Labelled photos from "groundnut-leaf-diseases", an image-classification folder in doussou1999/groundnut-leaf-diseases. The possible labels are: alternaria leaf spot, healthy, leaf spot early and late, rosette, rust.

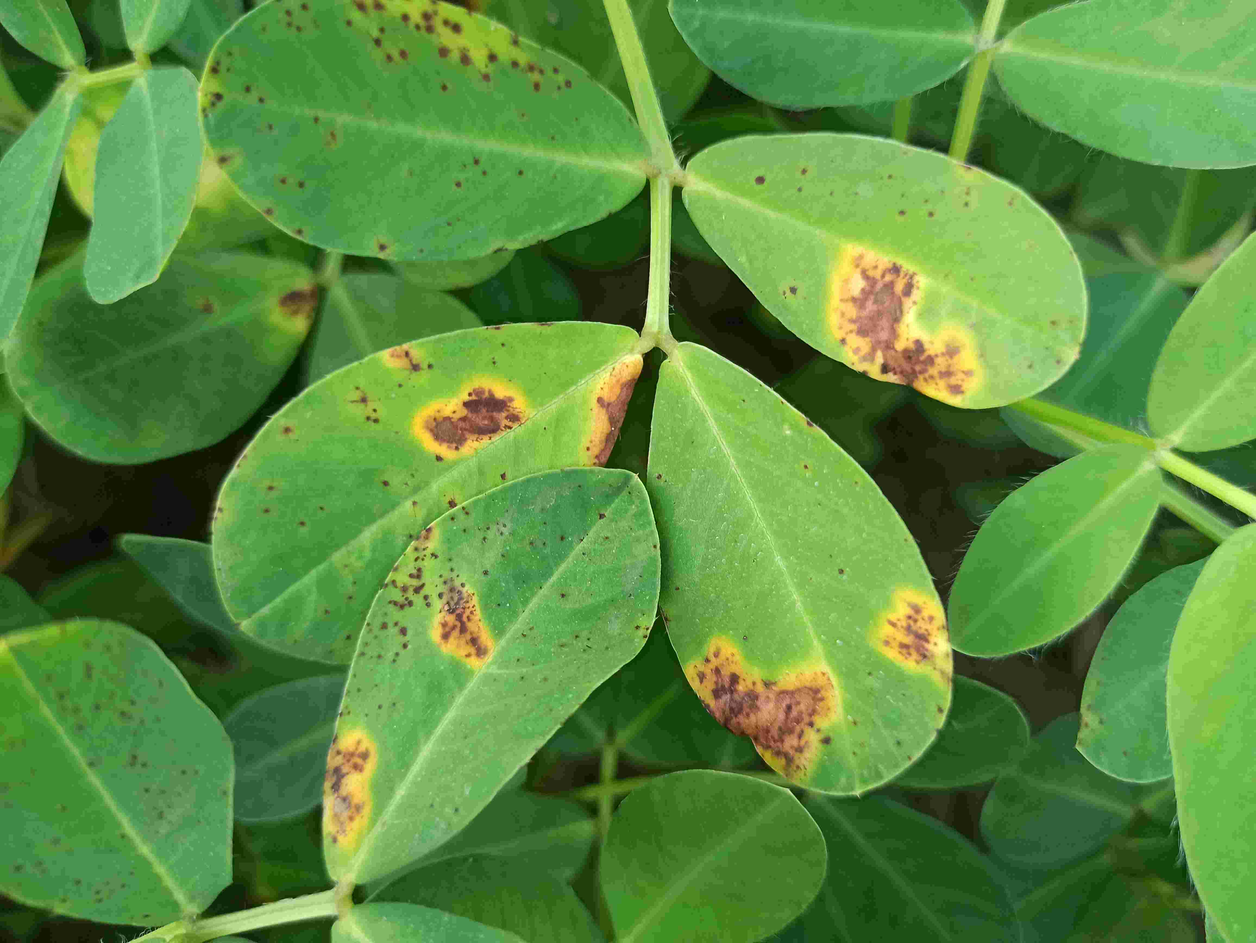
Label: alternaria leaf spot

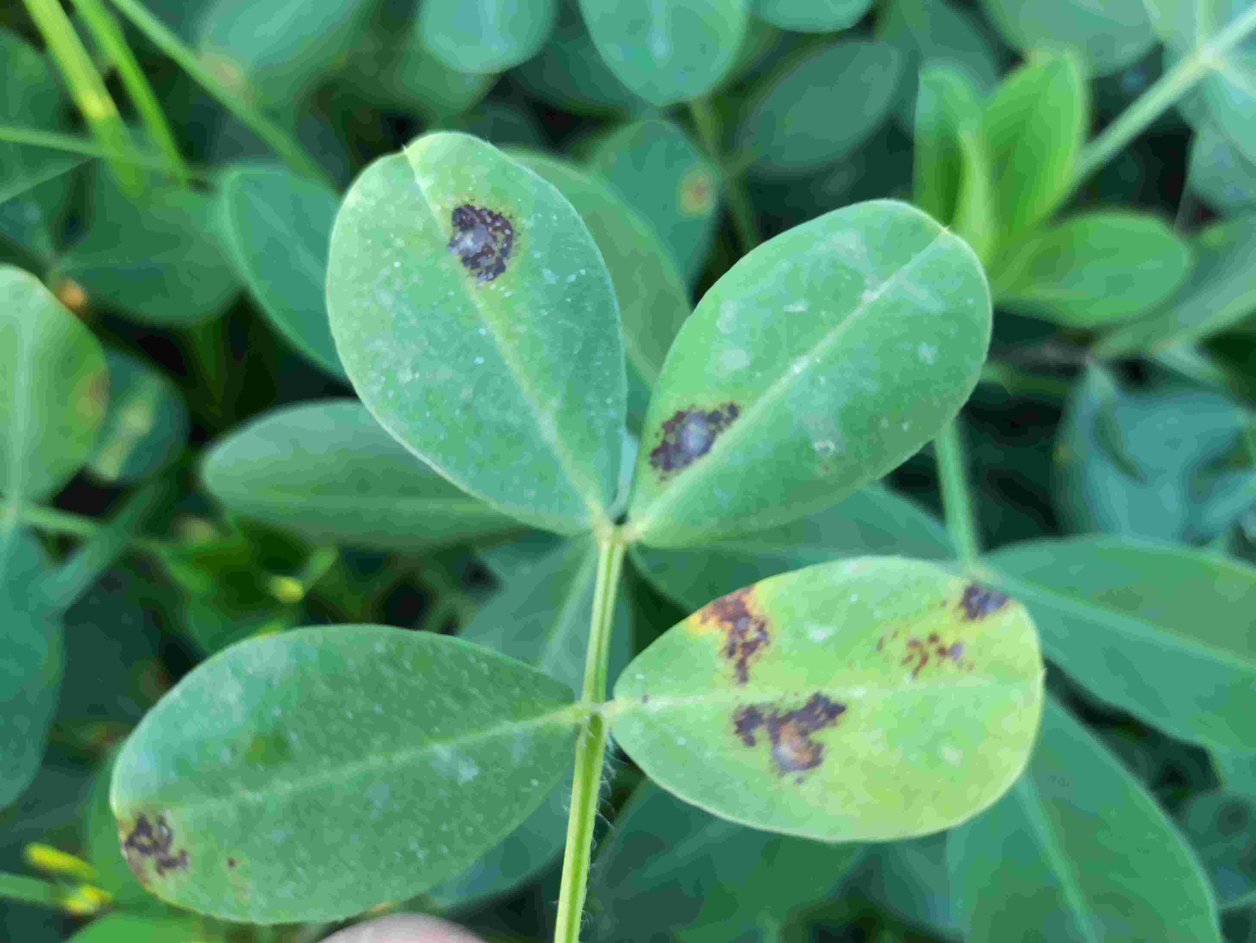
Label: leaf spot early and late

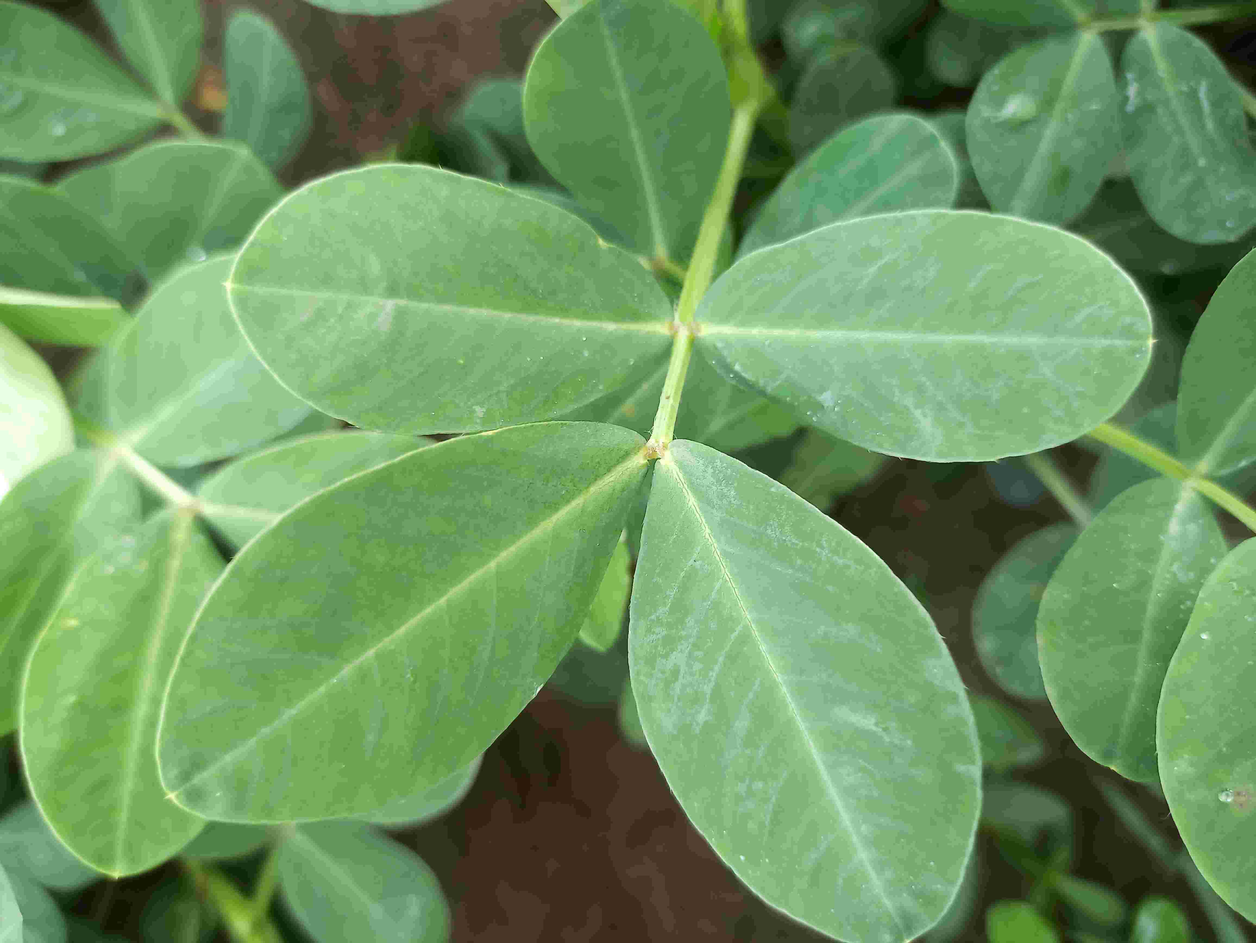
Label: healthy

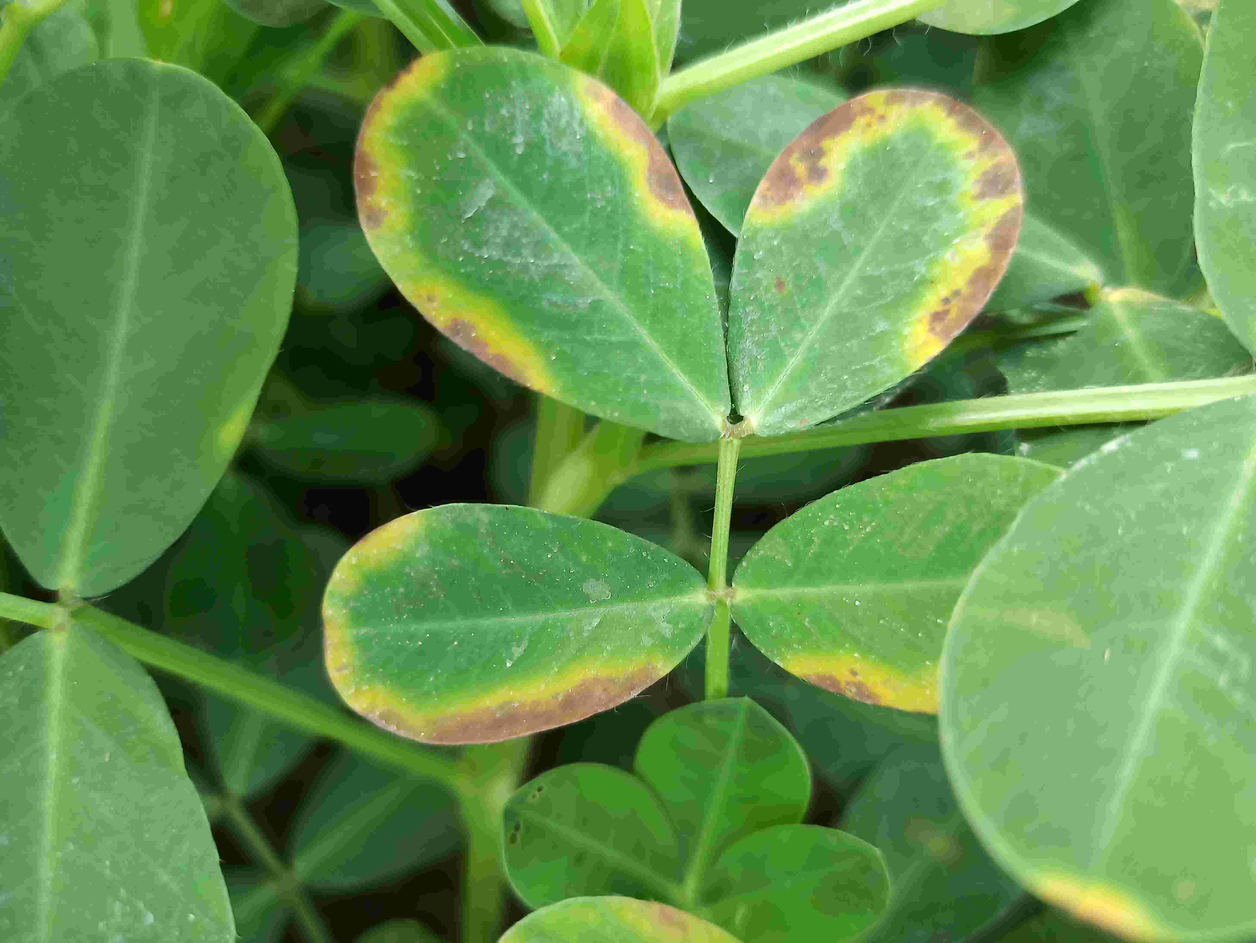
Label: alternaria leaf spot

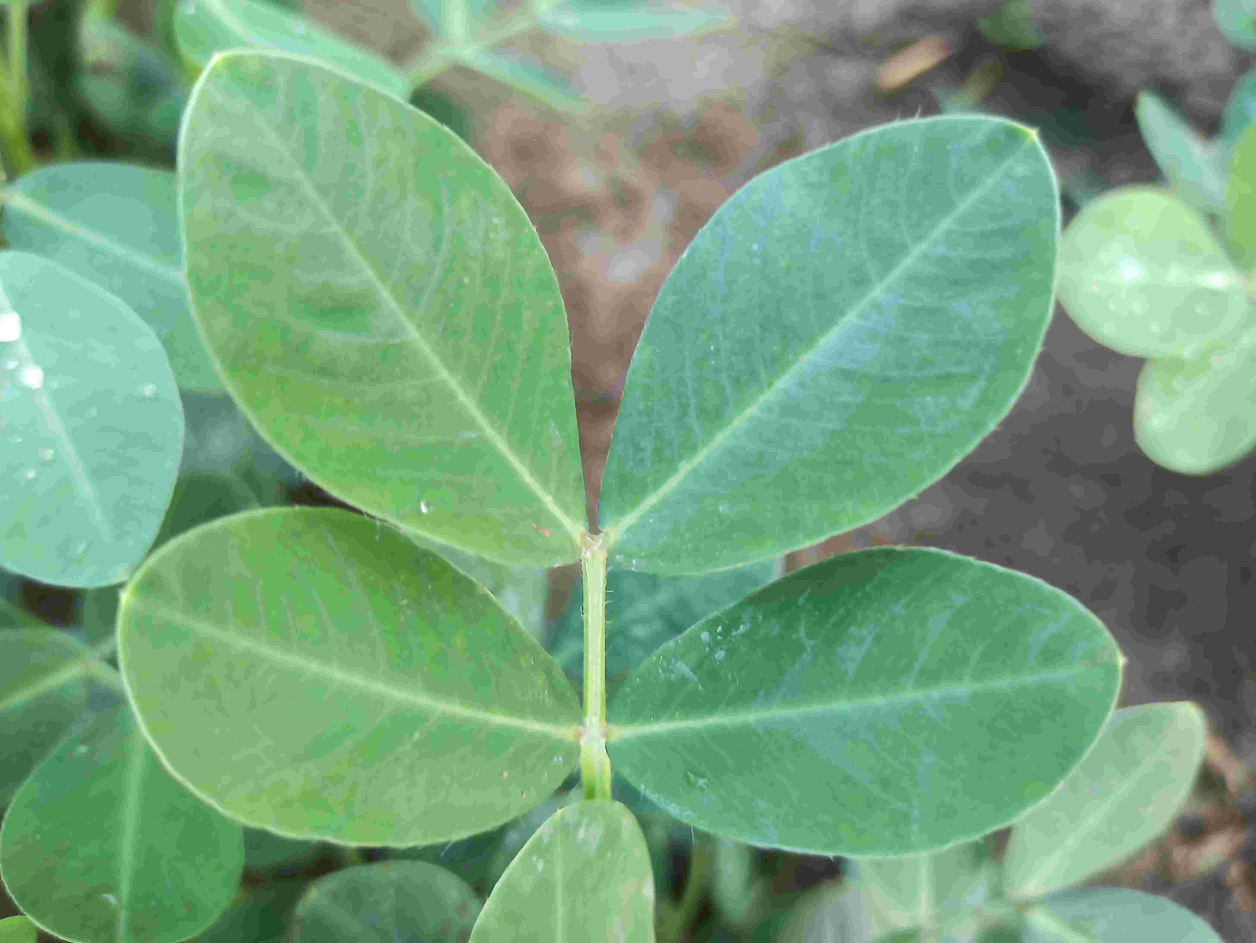
Label: healthy

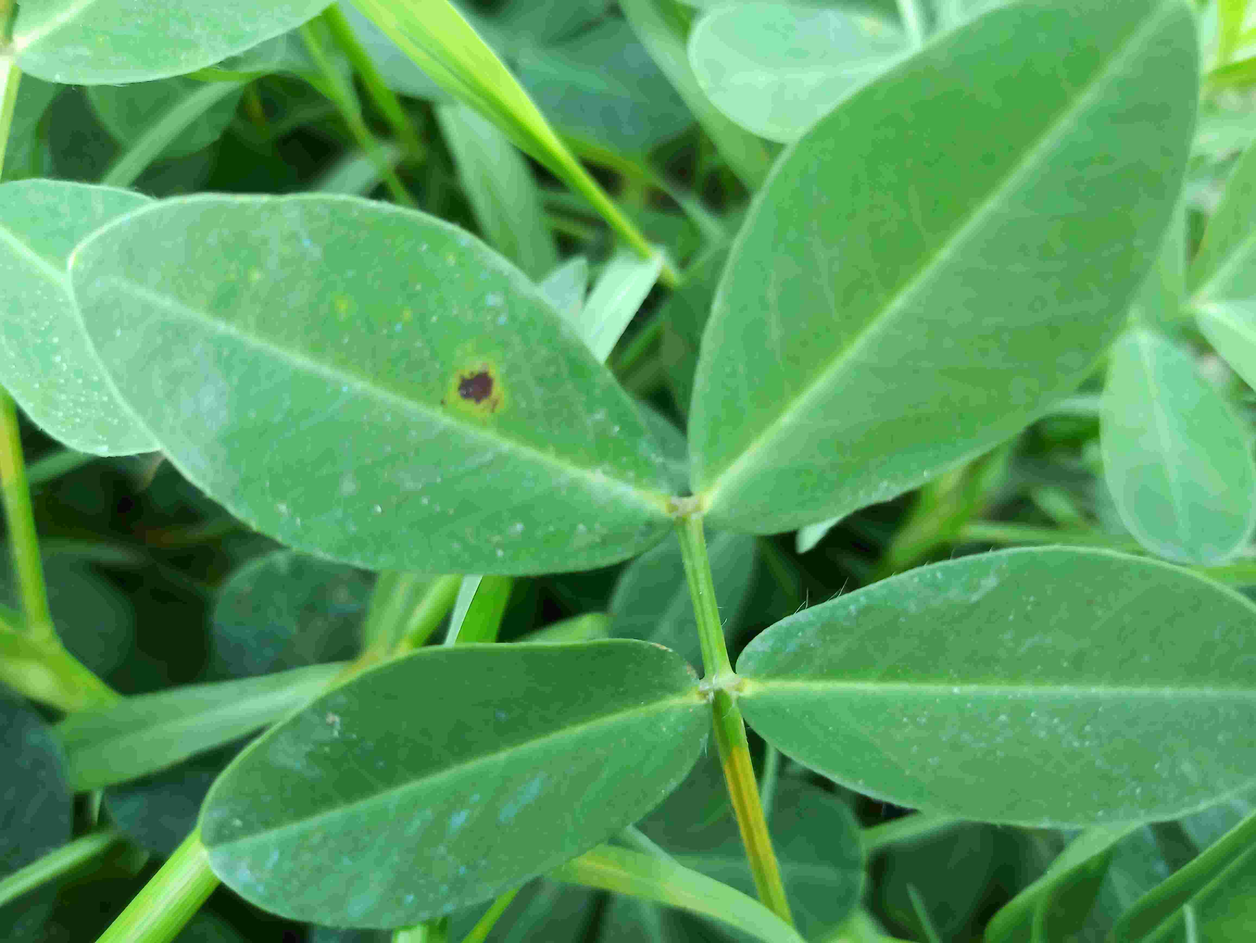
Label: leaf spot early and late
